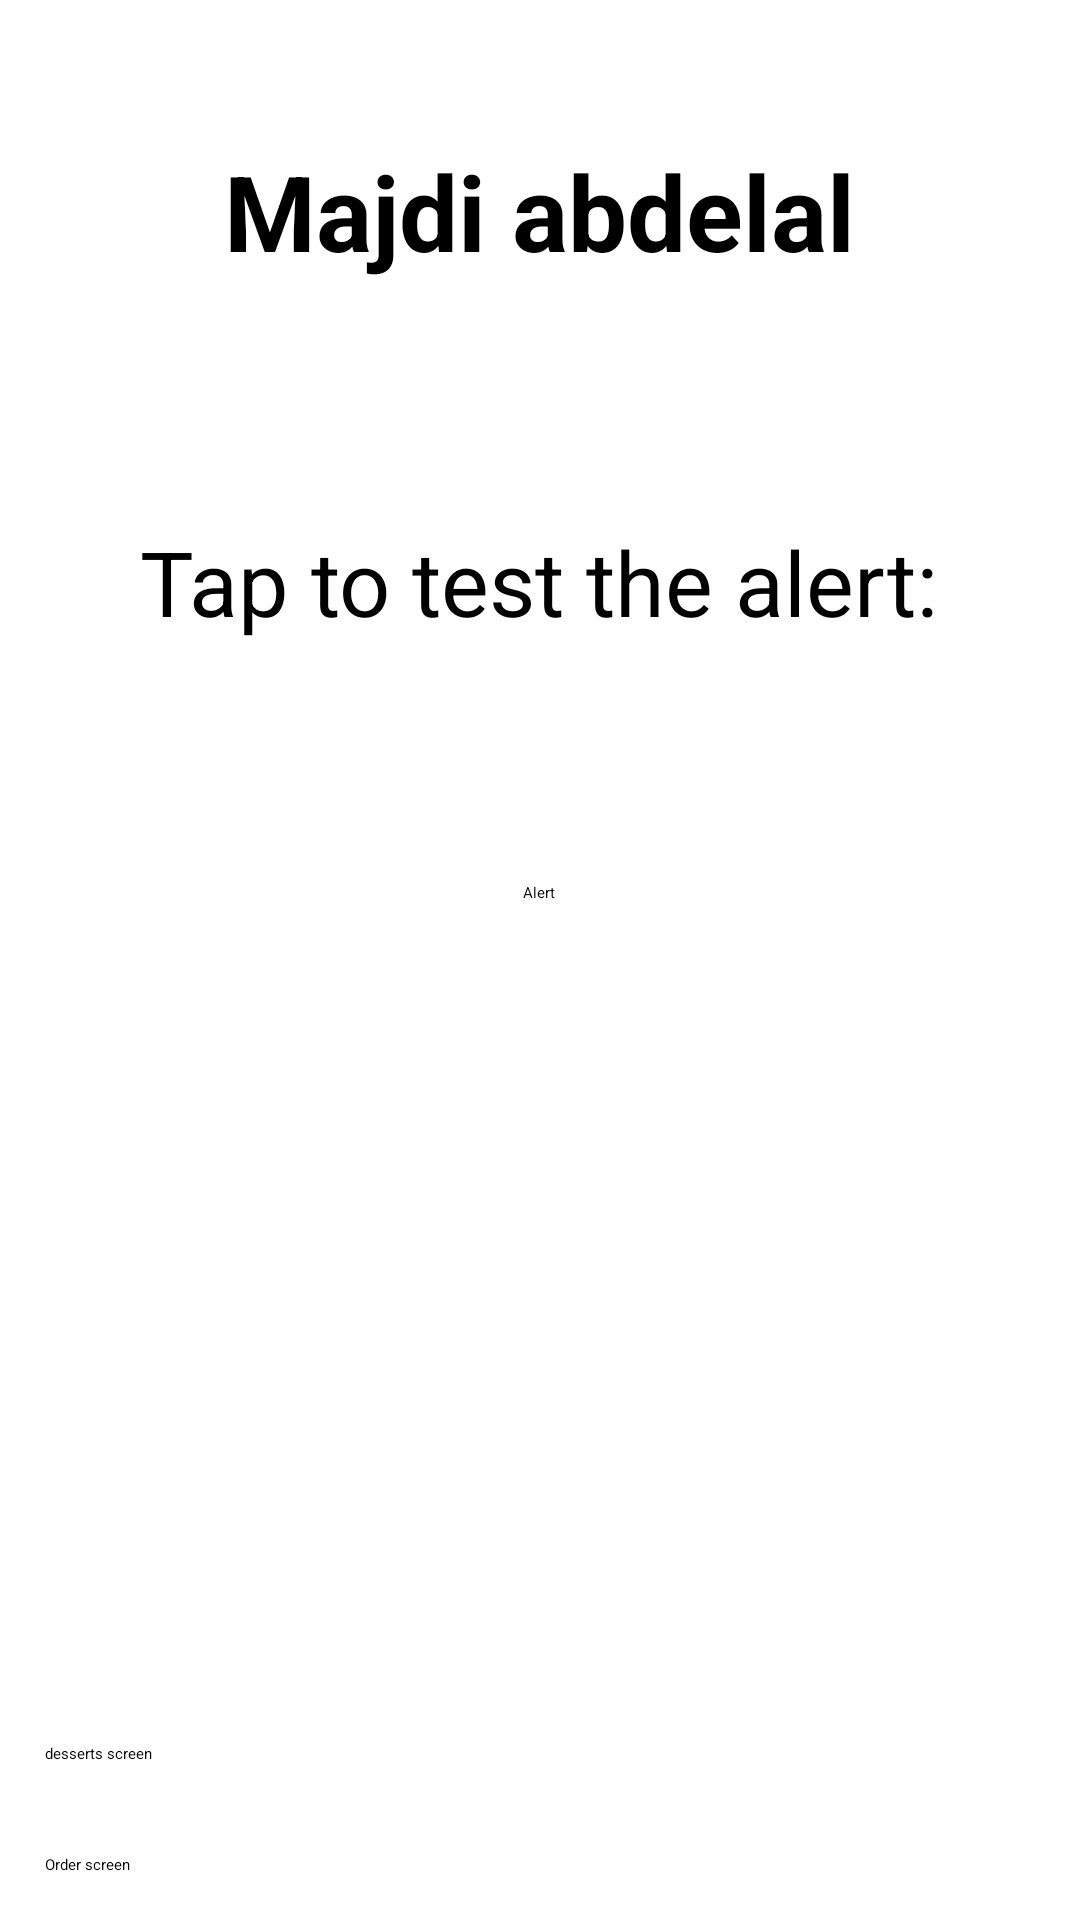

Reconstruct the res/layout file that produces this screen, plus the resources it refers to.
<!-- AndroidManifest.xml: application theme Theme.Lab_4 -->
<!-- res/layout/activity_main.xml -->
<?xml version="1.0" encoding="utf-8"?>
<RelativeLayout xmlns:android="http://schemas.android.com/apk/res/android"
    xmlns:app="http://schemas.android.com/apk/res-auto"
    xmlns:tools="http://schemas.android.com/tools"
    android:id="@+id/main"
    android:layout_width="match_parent"
    android:layout_height="match_parent"
    tools:context=".MainActivity"
    android:layoutDirection="ltr">



    <Toolbar
        android:id="@+id/toolbar"
        android:layout_width="match_parent"
        android:layout_height="wrap_content"
        android:background="?colorPrimary"
        android:title="Droid Cafe"
        android:titleTextColor="@color/white">
    </Toolbar>
    <TextView
        android:id="@+id/textView"
        android:layout_width="wrap_content"
        android:layout_height="wrap_content"
        android:layout_below="@+id/toolbar"
        android:layout_margin="40dp"
        android:textStyle="bold"
        android:textSize="35sp"
        android:layout_centerHorizontal="true"
        android:text="Majdi abdelal" />
    <Button
        android:id="@+id/button1"
        android:layout_width="wrap_content"
        android:layout_height="wrap_content"
        android:layout_below="@+id/top_message"
        android:layout_marginTop="81dp"
        android:text="Alert"
        android:layout_margin="40dp"
        android:layout_centerVertical="true"
        android:layout_centerHorizontal="true"/>

    <TextView
        android:id="@+id/top_message"
        android:layout_width="wrap_content"
        android:layout_height="wrap_content"
        android:text="Tap to test the alert:"
        android:textSize="30dp"
        android:layout_below="@+id/textView"
        android:layout_margin="40dp"
        android:layout_centerHorizontal="true"/>

    <Button
        android:id="@+id/button2"
        android:layout_width="match_parent"
        android:layout_height="wrap_content"
        android:layout_margin="15dp"
        android:text="Order screen"
        android:layout_alignParentBottom="true"/>
    <Button
        android:id="@+id/desserts"
        android:layout_width="match_parent"
        android:layout_height="wrap_content"
        android:layout_margin="15dp"
        android:text="desserts screen"
        android:layout_above="@id/button2"/>

</RelativeLayout>
<!-- resources referenced by this layout -->
<resources>

  <!-- not gathered from this repository: default colours our renderer supplied (Android Studio template values) -->
  <color name="white">#FFFFFFFF</color>
</resources>
